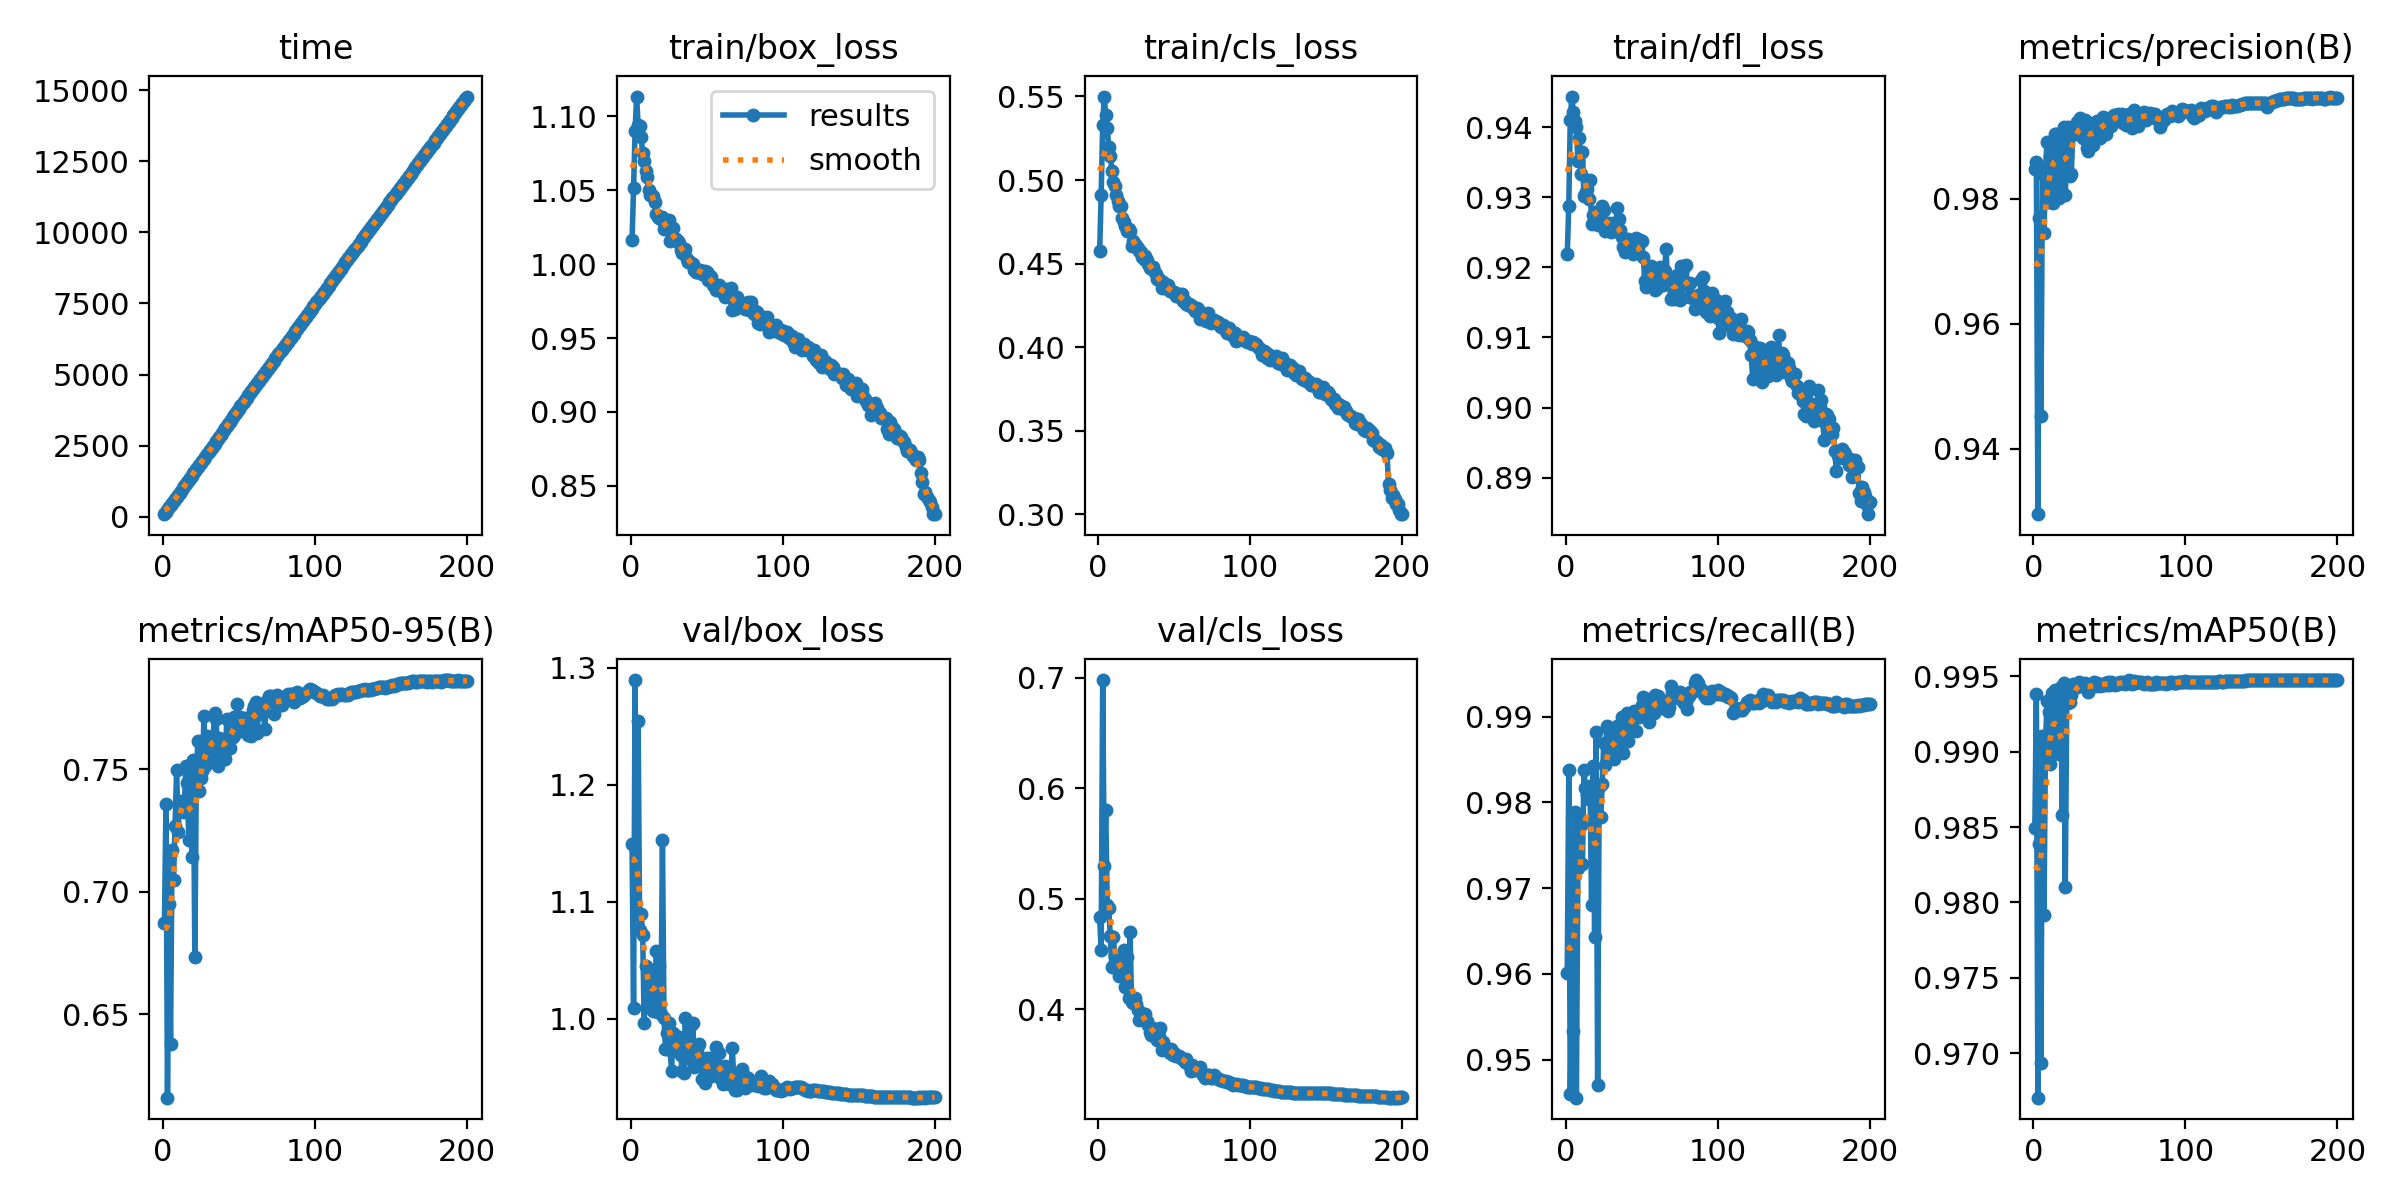

The file beside this chart, header and first rows:
epoch, time, train/box_loss, train/cls_loss, train/dfl_loss, metrics/precision(B), metrics/recall(B), metrics/mAP50(B), metrics/mAP50-95(B), val/box_loss, val/cls_loss, val/dfl_loss, lr/pg0, lr/pg1, lr/pg2
1, 88.59, 1.016, 0.4573, 0.9219, 0.9848, 0.9601, 0.9849, 0.6872, 1.149, 0.4832, 0.9337, 0.003309, 0.003309, 0.003309
2, 163, 1.051, 0.4913, 0.9288, 0.9859, 0.9838, 0.9939, 0.736, 1.009, 0.4533, 0.9008, 0.00661, 0.00661, 0.00661
3, 245.8, 1.09, 0.5331, 0.9411, 0.9296, 0.9459, 0.967, 0.6158, 1.29, 0.698, 0.9693, 0.009877, 0.009877, 0.009877
4, 326.3, 1.113, 0.55, 0.9444, 0.9768, 0.9599, 0.9839, 0.6951, 1.091, 0.5293, 0.9304, 0.009851, 0.009851, 0.009851
5, 403.1, 1.094, 0.5388, 0.9422, 0.9452, 0.9534, 0.9694, 0.6376, 1.255, 0.5806, 0.9634, 0.009802, 0.009802, 0.009802
6, 476.1, 1.094, 0.531, 0.9408, 0.9841, 0.9789, 0.991, 0.717, 1.076, 0.4941, 0.9245, 0.009753, 0.009753, 0.009753
7, 550.8, 1.086, 0.5197, 0.94, 0.9745, 0.9456, 0.9791, 0.7047, 1.09, 0.492, 0.9227, 0.009703, 0.009703, 0.009703
8, 624.7, 1.075, 0.5146, 0.9352, 0.9846, 0.9723, 0.9906, 0.7269, 1.072, 0.466, 0.9235, 0.009654, 0.009654, 0.009654
9, 697.8, 1.07, 0.5057, 0.9385, 0.9891, 0.9777, 0.9933, 0.7499, 0.9962, 0.4384, 0.9005, 0.009604, 0.009604, 0.009604
10, 771.3, 1.063, 0.4989, 0.9334, 0.9795, 0.9773, 0.9926, 0.7243, 1.045, 0.465, 0.9136, 0.009555, 0.009555, 0.009555
11, 845.6, 1.059, 0.4963, 0.9365, 0.9868, 0.9728, 0.9892, 0.7373, 1.011, 0.4481, 0.9063, 0.009505, 0.009505, 0.009505
12, 918.7, 1.05, 0.4909, 0.9301, 0.9888, 0.9838, 0.9939, 0.7344, 1.031, 0.4425, 0.9109, 0.009456, 0.009456, 0.009456
13, 994.9, 1.047, 0.4873, 0.9304, 0.9793, 0.9817, 0.9926, 0.7333, 1.012, 0.4363, 0.9099, 0.009406, 0.009406, 0.009406
14, 1072, 1.046, 0.4844, 0.9313, 0.9903, 0.9808, 0.9941, 0.7326, 1.041, 0.4305, 0.9138, 0.009357, 0.009357, 0.009357
15, 1148, 1.046, 0.4845, 0.9297, 0.9903, 0.9804, 0.9899, 0.7513, 1.007, 0.4352, 0.9085, 0.009307, 0.009307, 0.009307
16, 1223, 1.042, 0.4773, 0.9324, 0.9869, 0.9819, 0.994, 0.7445, 1.006, 0.4318, 0.9083, 0.009258, 0.009258, 0.009258
17, 1298, 1.034, 0.4751, 0.9262, 0.98, 0.968, 0.9898, 0.7211, 1.058, 0.4541, 0.9273, 0.009208, 0.009208, 0.009208
18, 1372, 1.032, 0.4723, 0.9274, 0.9886, 0.9842, 0.9943, 0.7484, 1.006, 0.4199, 0.9057, 0.009158, 0.009158, 0.009158
19, 1446, 1.031, 0.4695, 0.9279, 0.9835, 0.9643, 0.9858, 0.7144, 1.045, 0.4478, 0.9248, 0.009109, 0.009109, 0.009109
20, 1520, 1.03, 0.471, 0.9267, 0.9914, 0.9882, 0.9946, 0.7538, 1.004, 0.4099, 0.903, 0.009059, 0.009059, 0.009059
21, 1594, 1.032, 0.4693, 0.9261, 0.9806, 0.947, 0.981, 0.6735, 1.153, 0.4699, 0.9836, 0.00901, 0.00901, 0.00901
22, 1668, 1.024, 0.4607, 0.9269, 0.9869, 0.9818, 0.9934, 0.749, 1.001, 0.407, 0.9096, 0.00896, 0.00896, 0.00896
23, 1742, 1.025, 0.4634, 0.9275, 0.9915, 0.9782, 0.9932, 0.7617, 0.974, 0.4057, 0.9013, 0.008911, 0.008911, 0.008911
24, 1815, 1.026, 0.462, 0.9287, 0.9836, 0.9821, 0.9933, 0.7411, 0.9877, 0.4099, 0.9033, 0.008861, 0.008861, 0.008861
25, 1889, 1.03, 0.4608, 0.9282, 0.984, 0.9869, 0.9938, 0.7465, 0.9961, 0.4048, 0.9075, 0.008812, 0.008812, 0.008812
26, 1962, 1.016, 0.4596, 0.9252, 0.9909, 0.9843, 0.9945, 0.7494, 0.9735, 0.3993, 0.9019, 0.008762, 0.008762, 0.008762
27, 2036, 1.02, 0.4574, 0.9262, 0.9903, 0.9888, 0.9943, 0.7719, 0.9555, 0.3903, 0.8942, 0.008713, 0.008713, 0.008713
28, 2113, 1.024, 0.4567, 0.9262, 0.9903, 0.9887, 0.9944, 0.7512, 0.9879, 0.3964, 0.9042, 0.008663, 0.008663, 0.008663
29, 2191, 1.017, 0.4541, 0.9263, 0.9922, 0.9853, 0.9943, 0.7636, 0.9755, 0.3935, 0.8997, 0.008614, 0.008614, 0.008614
30, 2266, 1.017, 0.453, 0.925, 0.9921, 0.9875, 0.9946, 0.7556, 0.985, 0.3925, 0.9029, 0.008564, 0.008564, 0.008564
31, 2344, 1.016, 0.4544, 0.9257, 0.993, 0.9851, 0.9944, 0.7547, 0.9788, 0.3958, 0.9028, 0.008515, 0.008515, 0.008515
32, 2420, 1.014, 0.4519, 0.9257, 0.9918, 0.9851, 0.9945, 0.7567, 0.9847, 0.389, 0.9067, 0.008466, 0.008466, 0.008466
33, 2495, 1.009, 0.45, 0.9252, 0.9897, 0.9875, 0.9944, 0.7633, 0.9691, 0.3854, 0.901, 0.008416, 0.008416, 0.008416
34, 2573, 1.007, 0.4475, 0.9285, 0.9925, 0.9888, 0.9945, 0.7731, 0.9553, 0.3797, 0.8958, 0.008367, 0.008367, 0.008367
35, 2652, 1.008, 0.4475, 0.927, 0.9881, 0.987, 0.9942, 0.7705, 0.9533, 0.3771, 0.8981, 0.008317, 0.008317, 0.008317
36, 2728, 1.01, 0.4483, 0.9254, 0.9877, 0.9875, 0.9939, 0.7513, 1.001, 0.3834, 0.9033, 0.008268, 0.008268, 0.008268
37, 2806, 1.003, 0.4457, 0.9243, 0.9921, 0.9899, 0.9942, 0.7629, 0.9732, 0.3794, 0.9023, 0.008218, 0.008218, 0.008218
38, 2882, 1.001, 0.4437, 0.9229, 0.9919, 0.9857, 0.9944, 0.7578, 0.9793, 0.3795, 0.9019, 0.008169, 0.008169, 0.008169
39, 2958, 1.002, 0.441, 0.9223, 0.9887, 0.9875, 0.9945, 0.7595, 0.9655, 0.3723, 0.8995, 0.008119, 0.008119, 0.008119
40, 3035, 1.001, 0.4406, 0.9228, 0.9908, 0.9904, 0.9946, 0.7556, 0.9948, 0.3758, 0.9057, 0.00807, 0.00807, 0.00807
41, 3110, 0.9999, 0.4398, 0.9241, 0.9899, 0.9871, 0.9944, 0.7544, 0.9966, 0.383, 0.9068, 0.00802, 0.00802, 0.00802
42, 3186, 0.9957, 0.4355, 0.9228, 0.9923, 0.989, 0.9946, 0.7708, 0.9588, 0.3629, 0.9014, 0.007971, 0.007971, 0.007971
43, 3263, 0.9947, 0.4393, 0.9223, 0.9901, 0.9903, 0.9945, 0.7612, 0.9687, 0.3701, 0.9013, 0.007921, 0.007921, 0.007921
44, 3340, 0.995, 0.4354, 0.9219, 0.9897, 0.9904, 0.9944, 0.759, 0.9734, 0.3652, 0.9013, 0.007872, 0.007872, 0.007872
45, 3416, 0.9951, 0.4358, 0.9238, 0.992, 0.9907, 0.9944, 0.7653, 0.9787, 0.3641, 0.9018, 0.007822, 0.007822, 0.007822
46, 3494, 0.9958, 0.437, 0.9242, 0.993, 0.9883, 0.9945, 0.7634, 0.9647, 0.3638, 0.8977, 0.007772, 0.007772, 0.007772
47, 3571, 0.9936, 0.4334, 0.9226, 0.9929, 0.9904, 0.9946, 0.7714, 0.9482, 0.3602, 0.8961, 0.007723, 0.007723, 0.007723
48, 3647, 0.9944, 0.4338, 0.9239, 0.9903, 0.9899, 0.9944, 0.7649, 0.9656, 0.3642, 0.9002, 0.007673, 0.007673, 0.007673
49, 3724, 0.9954, 0.4332, 0.9239, 0.9925, 0.9906, 0.9946, 0.7766, 0.9451, 0.3583, 0.894, 0.007624, 0.007624, 0.007624
50, 3802, 0.9944, 0.4329, 0.9238, 0.9925, 0.9913, 0.9945, 0.7689, 0.9662, 0.3607, 0.897, 0.007574, 0.007574, 0.007574
51, 3879, 0.9893, 0.4308, 0.9214, 0.9916, 0.9923, 0.9946, 0.7714, 0.9544, 0.3579, 0.8967, 0.007525, 0.007525, 0.007525
52, 3956, 0.992, 0.432, 0.9181, 0.993, 0.9904, 0.9945, 0.7672, 0.9664, 0.3576, 0.8969, 0.007476, 0.007476, 0.007476
53, 4033, 0.9916, 0.432, 0.9173, 0.9934, 0.9909, 0.9945, 0.771, 0.9507, 0.3582, 0.893, 0.007426, 0.007426, 0.007426
54, 4109, 0.986, 0.43, 0.919, 0.9928, 0.9898, 0.9944, 0.7701, 0.9585, 0.3568, 0.8968, 0.007377, 0.007377, 0.007377
55, 4188, 0.9859, 0.432, 0.919, 0.9933, 0.9894, 0.9946, 0.7701, 0.9612, 0.3552, 0.8984, 0.007327, 0.007327, 0.007327
56, 4263, 0.9823, 0.4274, 0.9202, 0.9935, 0.9909, 0.9945, 0.7642, 0.9762, 0.3549, 0.8994, 0.007278, 0.007278, 0.007278
57, 4334, 0.9851, 0.4276, 0.9193, 0.9931, 0.9921, 0.9946, 0.7711, 0.9601, 0.3527, 0.8943, 0.007228, 0.007228, 0.007228
58, 4406, 0.9857, 0.4257, 0.9188, 0.9936, 0.9904, 0.9946, 0.7637, 0.9705, 0.3549, 0.8975, 0.007178, 0.007178, 0.007178
59, 4479, 0.9832, 0.4256, 0.9168, 0.992, 0.9925, 0.9946, 0.7742, 0.9495, 0.3502, 0.8933, 0.007129, 0.007129, 0.007129
60, 4551, 0.9808, 0.4258, 0.917, 0.9927, 0.992, 0.9945, 0.7761, 0.9504, 0.3498, 0.8932, 0.007079, 0.007079, 0.007079
... 140 more rows
